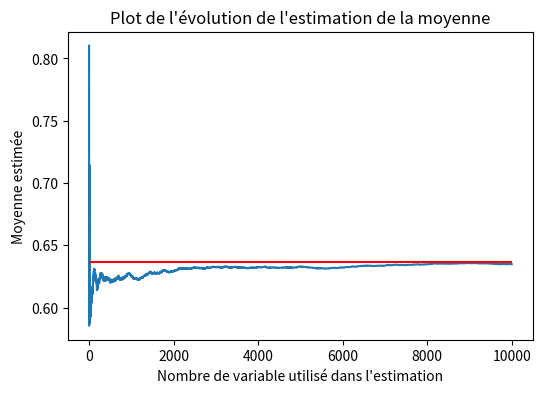
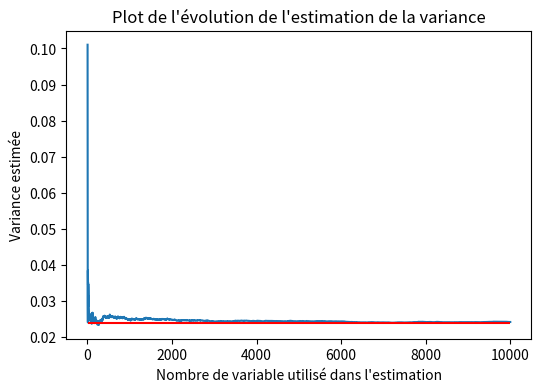
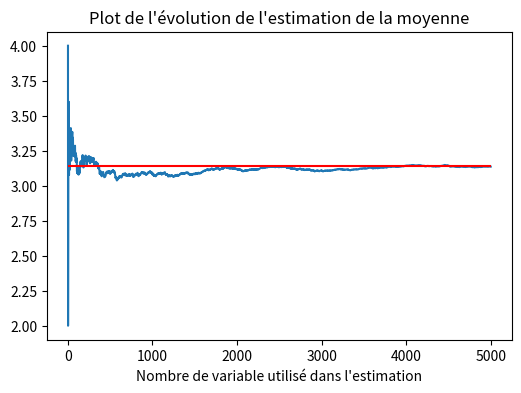
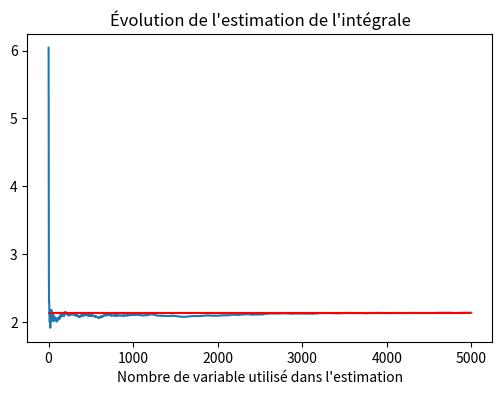
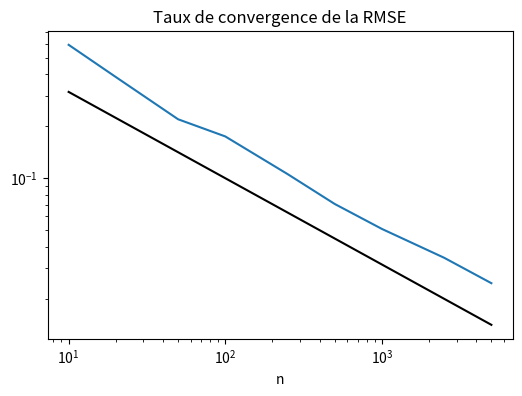

Write the Python code that produced these figures, in order.
#!/usr/bin/env python
# coding: utf-8

# # Série3 : Correction 
#   ## Exercice 1: 
# 
# On suppose que la taille, en centimètres, d'un homme âgé de 25 ans est une variable aléatoire 
# normale de paramètres $\mu= 176.6$ et $\sigma^2=63.84$. 
# 
# 1\) Quelle est la probabilité que la taille d'un homme de 25 ans choisi au hasard soit supérieure à 170cm?

# In[ ]:


from scipy import stats as st
import numpy as np

mu = 176.6
sigma_square = 63.84

# Calculer cette probabilité en utilisant directement la fonction de répartition 
# d'une loi normale de moyenne 176.6 et de variance 63.84

prob =  1 - st.norm.cdf(170,loc = mu,scale = np.sqrt(sigma_square))

# Calculer cette probabilité en normalisant notre observation et en utilisant la 
# fonction de répartition d'une loi normale standardisé
normalisation = (170 - mu)/np.sqrt(sigma_square)
prob_ = 1 - st.norm.cdf(normalisation)


# 2\) Sachant que l'homme choisi mesure plus de 180cm, quelle est la probabilité qu'il mesure plus de 192cm?  
# a\) Calculer $\mathbb{P}(\{X > 192\} \bigcap \{X > 180\})$:  
# 
# **Solution**: 
# Comme $\{X > 180\} \subset \{X > 192\}$, on a $\mathbb{P}(\{X > 192\} \bigcap \{X > 180\}) = \mathbb{P}(X > 192)$
# 

# In[ ]:


########### Solution Python: ##########

prob_up =  1 - st.norm.cdf(192,loc = mu,scale = np.sqrt(sigma_square))


# b\) Calculer $\mathbb{P}(X > 180)$:

# In[ ]:


########### Solution Python: ##########

prob_sub =  1 - st.norm.cdf(180,loc = mu,scale = np.sqrt(sigma_square))


# c\) En déduire la valeur de la probabilité $\mathbb{P}(X > 192 | X > 180)$:

# In[ ]:


########### Solution Python: ##########

prob_cond = prob_up/prob_sub


# 3\) Quel est la taille $x$ pour laquelle il y a $5$% de chance d'observer plus grande que $x$, c'est-à-dire $x$ tel que $\mathbb{P}(X>x) = 0.05$ avec $X\sim\mathcal{N}(\mu,\sigma^2)$.

# In[ ]:


########### Solution Python: ##########

quantile = st.norm.ppf(0.95,mu,np.sqrt(sigma_square))
quantile


# ## Exercice 2: 
# 
# On considère une variable aléatoire réelle $X$ avec espérance $\mu$ et variance $\sigma^2 < \infty$. Soit $X_1, \dots, X_n$ un échantillon iid de $n$ variables aléatoires avec la même loi que $X$.
# On définit $\overline{X}=  \frac{1}{n}\sum_i^n X_i $ et $\hat{\sigma}^2 = \frac{1}{n}\sum_i (X_i - \overline{X})^2$ des estimateurs empiriques des deux premiers moments de $X$.
# 
# 1) a) Soit directement en markdown, soit à la main, calculer $\mathbb{E}[\overline{X}]$ et $\mathbb{E}[\hat{\sigma}^2]$:
# 
# **Solution**: 
# Calcul de $\mathbb{E}[\overline{X}]$:  
# \begin{align*}\mathbb{E}[\overline{X}] &= \mathbb{E}[\frac{1}{n}\sum_i^n X_i] \\
# &= \frac{1}{n}\mathbb{E}[\sum_i^n X_i] \\
# &= \frac{1}{n}\sum_i^n\mathbb{E}[ X_i] \\
# &= \frac{1}{n}\sum_i^n \mu = \mu 
# \end{align*}  
# 
# Calcul de $\mathbb{E}[\hat{\sigma}^2]$:
# \begin{align*}
# \mathbb{E}[\hat{\sigma}^2] &= \mathbb{E}[\frac{1}{n}\sum_i (X_i - \overline{X})^2] \\
# &= \frac{1}{n}\mathbb{E}[\sum_i (X_i - \overline{X})^2] \\
# &= \frac{1}{n}\mathbb{E}[\sum_i (X_i^2 - 2*X_i*\overline{X} + \overline{X}^2)] \\
# &= \frac{1}{n}\left( \mathbb{E}[\sum_i X_i^2] - 2 \overline{X}\mathbb{E}[\sum_i X_i] + \mathbb{E}[\sum_i \overline{X}^2]\right) \\
# &= \frac{1}{n}\left( \sum_i\mathbb{E}[ X_i^2] - 2\sum_i\mathbb{E}[ \overline{X} X_i] + \sum_i\mathbb{E}[\overline{X}^2]\right) \\
# &= \mathbb{E}[X_i^2] - 2 \mathbb{E}[\overline{X}^2] + \mathbb{E}[\overline{X}^2]
# \end{align*}
# Ce qui nous donne:
# \begin{equation*}
# \mathbb{E}[\hat{\sigma}^2] = \mathbb{E}[X_i^2] -  \mathbb{E}[\overline{X}^2] =  (\sigma^2 + \mu^2) - (\mu^2 + \frac{\sigma^2}{n}) = \frac{n-1}{n}\sigma^2
# \end{equation*} 
#   
# b) En déduire un estimateur non-biaisé de $\sigma^2$.
# 
# **Solution**:  
# Comme l'espérence est linéaire, on a que l'estimateur $\hat{\sigma}^2_{non-biaisé} = \frac{n}{n-1} \hat{\sigma}^2$ est non-biaisé. Effectivement, on a:
# \begin{equation*}
# \mathbb{E}[\hat{\sigma}^2_{non-biaisé}] = \frac{n}{n-1} \mathbb{E}[\hat{\sigma}^2] = \sigma^2 \end{equation*} 
# 
# 
# 2) Proposer une méthode pour estimer l'espérance et la variance si nous avions un échantillon $X_1, \dots, X_n$ de grande taille.
# 
# **Solution**:  
# 
# Comme nous venons de le montrer dans les questions précédentes, l'estimateur $\overline{X}$ est non-biaisé pour le paramètre $\mu$, donc une façon naturelle d'estimer $\mu$ si nous avons à disposition un grand nombre d'observation est de poser $\hat{\mu} = \overline{X}$. De la même façon, nous avons deux estimateur du paramètre $\sigma^2$:
# - $\hat{\sigma}^2$
# - $\hat{\sigma}^2_{non-biaisé}$  
# 
# L'estimateur $\hat{\sigma}^2_{non-biaisé}$ étant non-biaisé, nous préfèrerons celui-ci, dans le cadre de cet exercice, pour estimer $\sigma^2$. Avec un grand nombre d'observation à notre disposotion, nous estimerons donc $\sigma^2$ par $\hat{\sigma}^2_{non-biaisé} = \frac{1}{n-1}\sum_i (X_i - \overline{X})^2$. Cependant, nous verrons plus tard qu'il n'est pas toujours préférable de choisir un estimateur non-biaisé. En effet, il sera des fois mieux de choisir un estimateur avec un peu de biais mais une variance moindre, ce compromis entre le biais et la variance sera étudié à travers l'erreur quadratique moyenne (EQM).  
# 
# 3) Nous allons maintenant tester cela en générant un grand nombre de variables aléatoires pour une variable étudiée en cours (une variable suivant la loi Beta par exemple):  
# a) Générer $n = 10000$ observations de la loi que vous avez choisi.

# In[ ]:


########### Solution Python: ##########

from scipy import stats as st

n = 10000
a = 5.5
b = 3.14

X = st.beta.rvs(a,b,size=n)


# a\) Calculer la moyenne et la variance de la loi que vous avez choisi pour les paramètres que vous avez fixé.
# 
# **Solution**:  
# On rappelle une variable aléatoire $X\sim\text{Beta}(a,b)$, on a $\mathbb{E}[X] = \frac{a}{a +b}$ et $\text{Var}[X] = \frac{a - 1}{a + b -2}$.
# 

# In[ ]:


mean = a/(a+b)
var = a*b/((a+b)**2*(a+b+1))


# 1\) Faire un plot de l'évolution de l'estimation de la moyenne en fonction du nombre $m = 1, \cdots, n$ d'obervations utilisé dans l'estimation. Faire aussi apparaître la vrai valeur de la moyenne sur ce plot.

# In[ ]:


from matplotlib import pyplot as plt
import numpy as np

# Plot de l'évolution de l'estimation de la moyenne
fig, (ax1) = plt.subplots(1, 1,figsize = (6,4))
ax1.plot(np.arange(1,n+1),np.divide(np.cumsum(X),np.arange(1,n+1)))
ax1.hlines(mean,1,n,colors="r")
ax1.set_title("Plot de l'évolution de l'estimation de la moyenne")
ax1.set(xlabel='Nombre de variable utilisé dans l\'estimation',ylabel="Moyenne estimée")
plt.show()


# 2\) Faire un plot de l'évolution de l'estimation de la variance en fonction du nombre $m = 1, \cdots, n$ d'obervations utilisé dans l'estimation. Faire aussi apparaître la vrai valeur de la variance sur ce plot.

# In[ ]:


# Calculer l'estimation de la variance pour chacunes des m premières observations
# Attention: Suivant la fonction utilisée pour estimer la déviation, la définition par défaut de cette fonction peut 
# être différente de celle que nous utilisons (np.std par exemple, pour laquelle il faut utiliser le paramètre ddof = 1)
var_hat = np.zeros(n-1)
for i in range(1,n):
    var_hat[i-1] = np.std(X[:i+1],ddof=1)**2



# Plot de l'évolution de l'estimation de la variance
fig, (ax1) = plt.subplots(1, 1,figsize = (6,4))
ax1.plot(np.arange(2,n+1),var_hat)
ax1.hlines(var,1,n,colors="r")
ax1.set_title("Plot de l'évolution de l'estimation de la variance")
ax1.set(xlabel='Nombre de variable utilisé dans l\'estimation',ylabel="Variance estimée")
plt.show()


# ## Exercice 3: Estimation de Monte-Carlo
# 
# Considérer un domaine quelconque (mesurable, de mesure non-nulle) $D\subset [0,1]^2\subset \mathbb{R}^2$. Soit $X\sim f_X$ un variable aléatoire de densité $f_X$ telle que $D\subset \text{supp}(f_X)$ (le support de $f_X$, c'est-à-dire l'ensemble pour lequel $f_X >0$) et soit $Y = \mathbf{1}_{\{X\in D\}}$. 
# 
# 1) Donner la distribution de $Y$ en fonction de $X$.
# 
# **Solution**:
# 
# \begin{equation*}
# Y = \left\{ \begin{array}{ll}
# 1 & \text{ si $X\in D$} \\
# 0 & \text{ sinon}.
# \end{array} \right. = 
# \left\{ \begin{array}{ll}
# 1 & \text{ avec probabilité }\Pr(X\in D) \\
# 0 & \text{ avec probabilité } 1 - \Pr(X\in D).
# \end{array} \right.
# \end{equation*}  
# 
# 2) Calculer l'espérance de $Y$. 
# 
# **Solution**:
# 
# On a:
# \begin{equation*}
# \mathbb{E}[Y]= \mathbb{E}\left[\mathbf{1}_{\{X\in D\}}\right] = \mathbb{P}\left( X\in D\right) 
# \end{equation*}
# 
# 3) Supposons à présent que $X \sim \mathcal{U}\left([-1,1]^2\right)$ et considérons le disque $D = \{(x,y) \in \mathbb{R}^2: x^2 +y^2 \leq 1\}$.  
# a) Calculer $\mathbb{P}(X\in D)$.
# 
# **Solution**: On a:
# \begin{equation*}
# \mathbb{P}(X\in D) = \iint_{D} f_X(x,y) dx dy = \iint_{D} \frac{1}{4} dx dy = \frac{\pi}{4}
# \end{equation*} 
# 
# b) En supposant qu'on dispose d'un grand échantillon $X_1, \cdots, X_n \stackrel{idd}{\sim} \mathcal{U}\left([-1,1]^2\right)$ proposer une procédure pour estimer la valeure de $\pi$.
# 
# **Solution**: On a vu précédement qu'en définissant la variable aléatoire $Y = \mathbf{1}_{\{X\in D\}}$, on a que $\mathbb{E}[Y] = \mathbb{P}\left( X\in D\right) = \frac{\pi}{4}$. Avec un $n$ observations de la variable aléatoire $X$, on peut donc avoir $n$ observations de la variable aléatoire $Y$ et donc estimer $\mathbb{E}[Y]$ avec plus ou moins de précision en fonction de $n$. On aura alors $\pi \approx 4\overline{Y}$.  
# 
# c) En déduire une estimation de $\pi$ et montrer la convergence de l'estimation sur un plot.

# In[ ]:


from scipy import stats as st
from matplotlib import pyplot as plt
import numpy as np

n = 5000

# Générer un échantillon de n VA unif([-1,1])

X = st.uniform.rvs(size=(n,2),loc=-1,scale=2.)

# Générer la variable aléatoire Y
Y = (np.linalg.norm(X, axis = 1)<=1)

# Évolution de l'estimation de pi
fig, (ax1) = plt.subplots(1, 1,figsize = (6,4))
ax1.plot(np.arange(1,n+1),4*np.cumsum(Y)/np.arange(1,n+1))
ax1.hlines(np.pi,1,n,colors="r")
ax1.set_title("Plot de l'évolution de l'estimation de la moyenne")
ax1.set(xlabel='Nombre de variable utilisé dans l\'estimation')
plt.show()


# 4) Soit une fonction $h\in C^0([0,1]^2)$. À l'aide d'un échantillon de variables $X \sim \mathcal{U}\left([0,1]^2\right)$, en vous inspirant des questions précédentes, donner une estimation de 
# \begin{equation*}
# \int_{[0,1]^2} h(x) \ dx.
# \end{equation*}
# De plus, on rappel la propriété suivante de l'espérance: 
# \begin{equation*}
# \mathbb{E}[h(X)] = \int_{[0,1]^2} h(x,y) f_X(x,y)\ dxdy
# \end{equation*}
# 
# **Solution**:  En utilisant la propriété de l'espérance ci-dessus et en l'associant avec le fait que $f_X(x,y) = 1,\  \forall x,y \in[0,1]$, on obtient que: 
# \begin{equation*}
# \int_{[0,1]^2} h(x) \ dx = \mathbb{E}[h(X)]
# \end{equation*}
# Une façon naturelle d'estimer $\int_{[0,1]^2} h(x) \ dx$ est donc de calculer de transformer l'échantillon $X_1, \cdots, X_n \sim \mathcal{U}\left([0,1]^2\right)$  que nous avons en un échantillon $h(X_1,) \cdots, h(X_n)$, puis d'estimer l'espérance de la variable $h(X)$ par l'estimateur non-biaisé $\overline{h(X)} = \frac{1}{n} \sum_{i=1}^{n}h(X_i)$.
# 
# 5) En considérant la fonction $h(x,y) = e^{x^2+y^2}\in C^0([0,1]^2)$, calculer une approximation de $\int_{[0,1]^2} h(x) \ dx$ et comparé cette valeur à sa vrai valeur qui vaut $\int_{[0,1]^2} h(x) \ dx \approx 2.139350129$.

# In[ ]:


n = 5000
true_value = 2.139350129

# Générer un échantillon de n VA unif([-1,1])

X = st.uniform.rvs(size=(n,2),loc=0,scale=1)

# Écrire la fonction h
def h(X):
    
    val = np.exp(np.linalg.norm(X,axis = 1)**2)
    return val

# Générer la variable aléatoire Y
Y = h(X)

# Plot de l'évolution de l'estimation de la moyenne
fig, (ax1) = plt.subplots(1, 1,figsize = (6,4))
ax1.plot(np.arange(1,n+1),np.cumsum(Y)/np.arange(1,n+1))
ax1.hlines(true_value,1,n,colors="r")
ax1.set_title("Évolution de l'estimation de l'intégrale")
ax1.set(xlabel='Nombre de variable utilisé dans l\'estimation')
plt.show()


# 6) Soient $X_1, \cdots, X_n$ une suite variable aléatoire réelles indépendantes et identiquement distribuées de moyennes et de variances communes $\mu$ et $\sigma^2$ finies. On peut reformuler le théorème central limite de la façon suivante:
# \begin{equation*}
# \overline{X}_n - \mu \sim \frac{1}{\sqrt{n}}\mathcal{N}(0,\sigma^2),\ \text{pour $n$ assez grand}
# \end{equation*}
# On a donc que le taux de convergence de la $\text{RMSE} = \sqrt{\mathbb{E}\left[(\overline{X}_n-\mu)^2\right]}$ est de $\sqrt{n} = n^{-\frac{1}{2}}$. En reprenant l'estimation de $\pi$, illustrer le taux de convergence de la RMSE en estimant la racine carrée de l'erreur quadratique moyenne pour plusieurs valeurs de $n$ (par exemple $n\in\{10,20,50,100,200,500,1000\}$) et en générant à chaque fois $m = 100$ échantilons, puis en faire un plot en échelle logarithmique sur l'axe des ordonée. La doite de régression devrait avoir une pente de $-\frac{1}{2}$ car le taux de convergence est de $\sqrt{n}$.

# In[ ]:


N = [10,20,50,100,250,500,1000,2500,5000]
m = 100

RMSE = np.zeros(len(N))

for i,n in enumerate(N):
    échantillon_estimation = np.zeros(m)
    for j in range(m):
        # Générer un échantillon de n VA unif([-1,1])
        
        X = st.uniform.rvs(size=(n,2),loc=-1,scale=2.)
        # Estimation de pi
        
        pi = (np.linalg.norm(X, axis = 1)<=1).mean()*4
        # Calcul de la MSE de l'échantillon
        
        échantillon_estimation[j] = (pi-np.pi)**2
    
    RMSE[i] = np.sqrt(échantillon_estimation.mean())

# Plot du taux de convergence
fig, (ax1) = plt.subplots(1, 1,figsize = (6,4))
ax1.loglog(N,RMSE)
ax1.loglog(N,1./np.sqrt(N),"k")
ax1.set_title("Taux de convergence de la RMSE")
ax1.set(xlabel='n')
plt.show()


# Les applications des méthodes de Monte-Carlo sont nombreuses, cependant elles sont particulièrement utilisées pour calculer des intégrales en dimensions plus grandes que 1 (en particulier, pour calculer des surfaces et des volumes). Elles sont également couramment utilisées en physique des particules, où des simulations probabilistes permettent d'estimer la forme d'un signal ou la sensibilité d'un détecteur. La comparaison des données mesurées à ces simulations peut permettre de mettre en évidence des caractéristiques inattendues, par exemple de nouvelles particules.

# ## Exercice 4: 
# 
# On considère $ 100 $ lancers indépendants d'une pièce de monnaie dont la probabilité de tomber sur face est $ 3/5 $. 
# Soient $ X_i $, $ i \in \{ 1, \ldots, 100 \} $, les variables aléatoires telles que $ X_i=1 $ si on est tombé sur face au $ i^{ème}$ jet et $ X_i=0 $ sinon.
# 
# 1\) Quelle est la loi de $X_i$ pour $i\in\{1, \cdots, 100\}$ ?
# 
# **Solution**: $ X_i \sim \mathcal{B}(3/5) $ pour $ i \in \{ 1, \ldots, 100\} $, c'est-à-dire qu'il s'agit d'une variable de Bernoulli.
# 
# 2\) Quelle est la loi de $ S_{100} = \sum_{i=1}^{100} X_i $?
# 
# **Solution**: $ S_{100} \sim \mathcal{B}(100, 3/5) $, c'est-à-dire qu'il s'agit d'une variable binomiale.
# 
# 3\) Calculez $ \mathbb{P}(S_{100} \leq 60) $.

# In[ ]:


from scipy import stats as st
import numpy as np

n = 100
p = 3./5
prob = st.binom.cdf(60,n,p)
# Afficher le résulat
print(f"La probabilité de faire moins de 60 face est de {prob}")


# 4\) Écrire une fonction qui standardise $S_{100}$ et donnez la loi approximative de la variable standardisée.  
# 
# **Solution**: D'après le théorème central limite, la loi approximative de $ Z_{100} $ est $ \mathcal{N}(0, 1) $.  
# 
# 

# In[ ]:


########### Solution Python: ##########


def standardise(S,n,p):
    Z = (S-n*p)/np.sqrt(n*p*(1-p))#C1
    return Z


# 5\) Approximez la valeur de $\mathbb{P}(S_{100} \leq 60)$ grâce à la question précédente et comparez cette valeur approximative à la valeur exacte.  
# 
# **Solution**:  En utilisant la loi approximative de $ Z_{100} $ on obtient
# $$
# \mathbb{P}(S_{100} \leq 60) = 
# \mathbb{P} \left( \frac{S_{100} - 60}{\sqrt{24}} \leq \frac{60 - 60}{\sqrt{24}}  \right)
# \approx
# \Phi(0) = 0.5,
# $$
# ce qui est proche du résultat exact $ \mathbb{P}(S_{100} \leq 60) = 0.5379$.
# 
# 

# In[ ]:


Z = standardise(60,n,p)
prob_ = st.norm.cdf(Z)
# Afficher le résulat
print(f"L'approximation via le TCL de la probabilité de faire moins de 60 face est de {prob_}")


# ## Exercice 5: 
# 
# Soit $X$ le résultat du jet d'un dé équilibré.
# 
# 1\) Calculez $\mathbb{E}[X]$ et $\text{Var}(X)$

# In[ ]:


from scipy import stats as st
import numpy as np

E_X, V_X = st.randint.stats(1,7)
# Afficher le résultat
print(f"L'espérance de X est: {E_X}\nLa variance de X est: {V_X}")


# 2\) On lance $100$ dés équilibrés de façon indépendante. Calculez approximativement la probabilité la somme des $100$ résultats soit comprise entre $340$ et $360$.

# In[ ]:


########### Solution Python: ##########

n = 100
upper_boundary = 360
lower_boundary = 340

def standardise(S,n,mu,sigma_square):
    Z = (S-n*mu)/np.sqrt(n*sigma_square)#C1
    return Z

prob = st.norm.cdf(standardise(upper_boundary,n,E_X,V_X)) - st.norm.cdf(standardise(lower_boundary,n,E_X,V_X))
print(f"La probabilité que la somme des 100 lancés soit comprise entre 340 et 360 est donc approximativement de {prob}")

